Labelled photos from "dataset", an image-classification folder in Sanjay-Raam/IESA-Hackathon. The possible labels are: center defect, cracks, edge defect, no defects, open defect, particles, scratches.

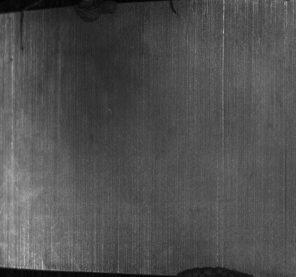
Label: edge defect

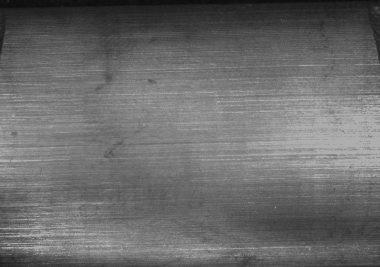
Label: no defects

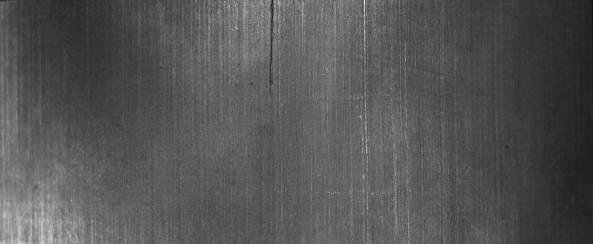
Label: cracks

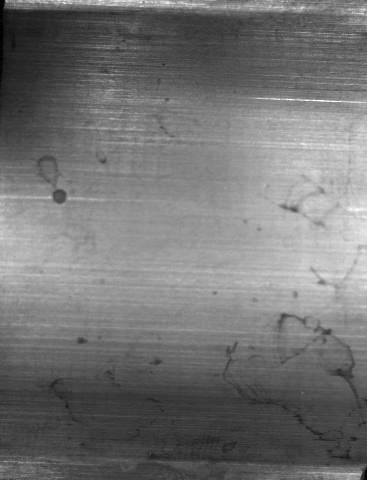
Label: open defect

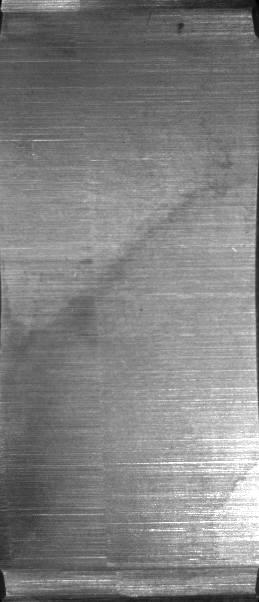
Label: scratches

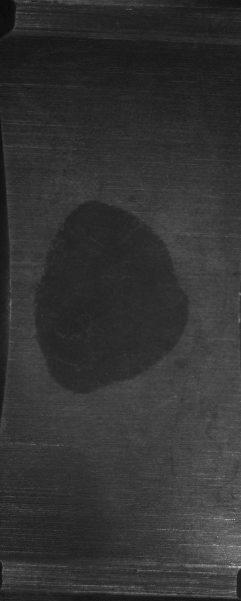
Label: center defect
